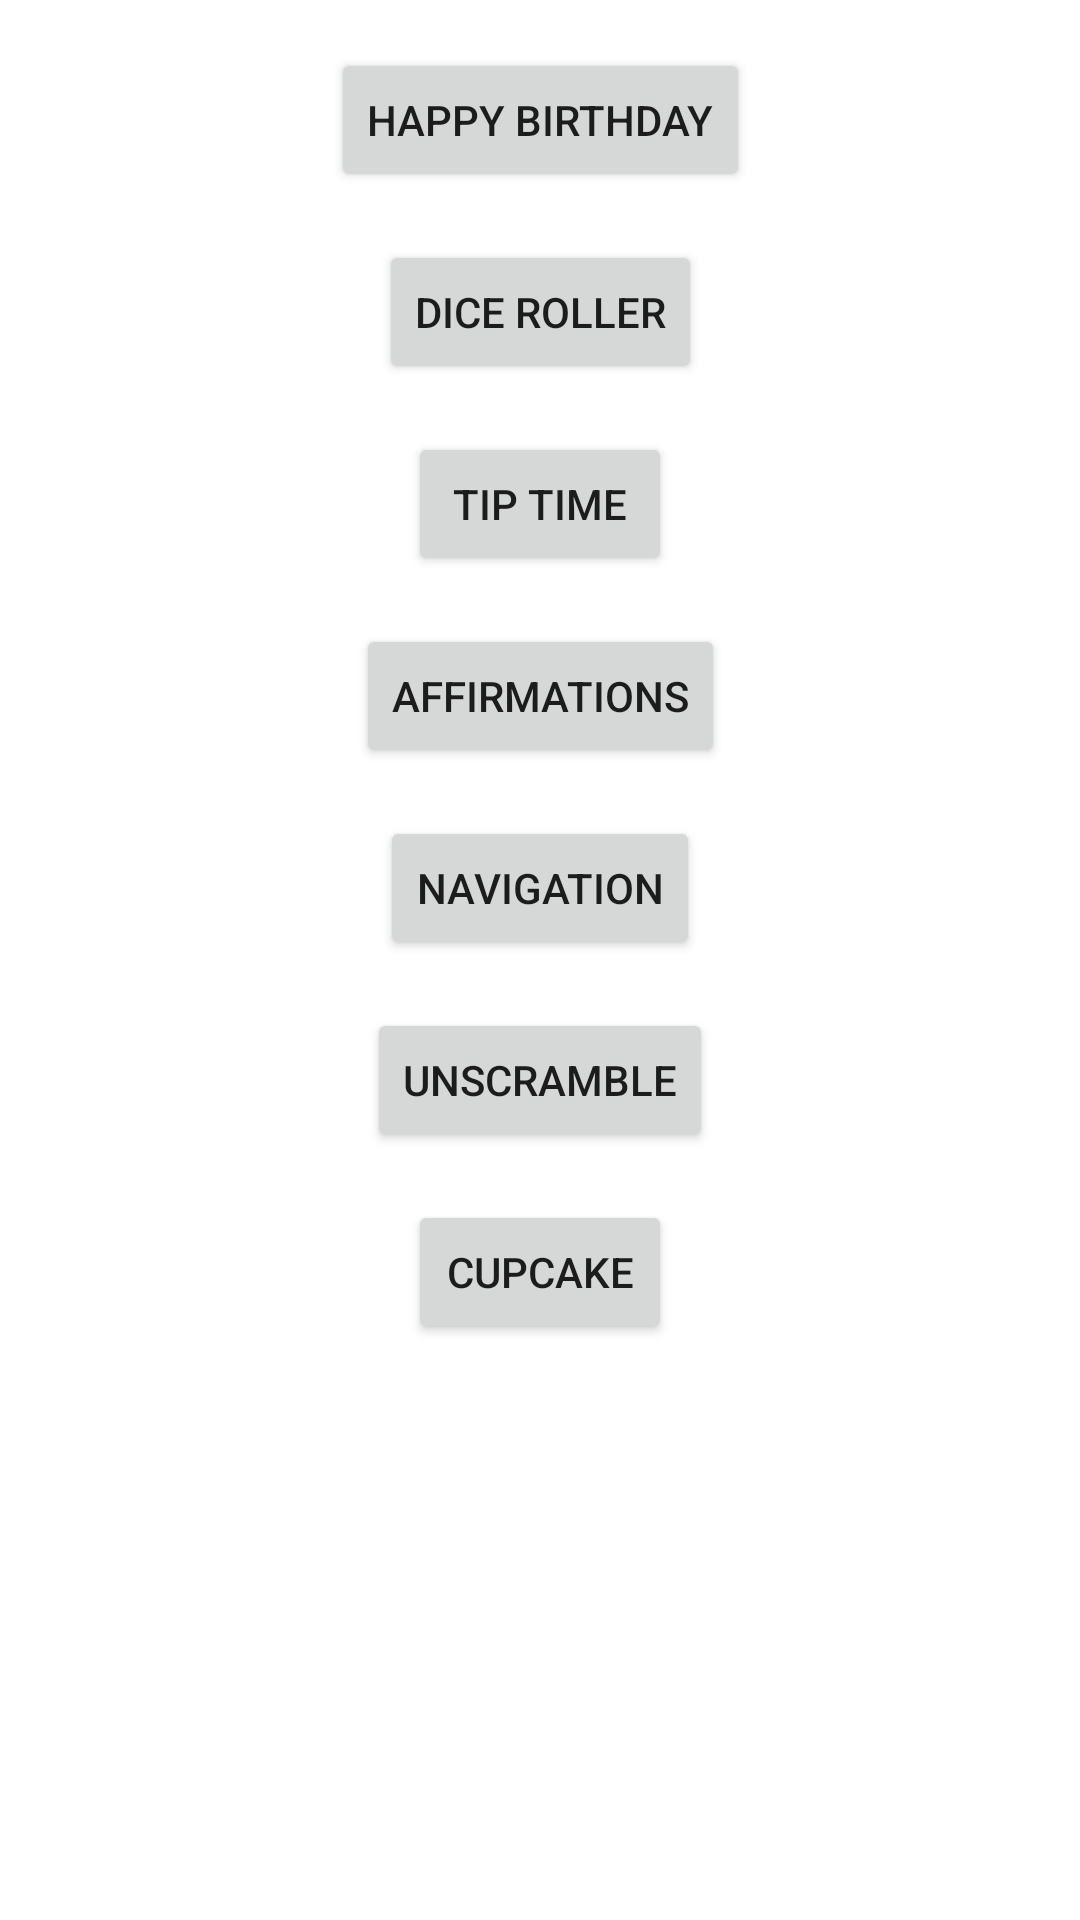

Reconstruct the res/layout file that produces this screen, plus the resources it refers to.
<!-- AndroidManifest.xml: application theme Theme.AndroidStudyJamTwhk2021 -->
<!-- res/layout/activity_main.xml -->
<?xml version="1.0" encoding="utf-8"?>
<androidx.constraintlayout.widget.ConstraintLayout xmlns:android="http://schemas.android.com/apk/res/android"
    xmlns:app="http://schemas.android.com/apk/res-auto"
    android:layout_width="match_parent"
    android:layout_height="match_parent">

    <Button
        android:id="@+id/btn_happy_birthday"
        android:layout_width="wrap_content"
        android:layout_height="wrap_content"
        android:layout_marginStart="16dp"
        android:layout_marginTop="16dp"
        android:layout_marginEnd="16dp"
        android:text="@string/happy_birthday"
        app:layout_constraintEnd_toEndOf="parent"
        app:layout_constraintStart_toStartOf="parent"
        app:layout_constraintTop_toTopOf="parent" />

    <Button
        android:id="@+id/btn_dice_roll"
        android:layout_width="wrap_content"
        android:layout_height="wrap_content"
        android:layout_marginStart="16dp"
        android:layout_marginTop="16dp"
        android:layout_marginEnd="16dp"
        android:text="@string/dice_roller"
        app:layout_constraintEnd_toEndOf="parent"
        app:layout_constraintStart_toStartOf="parent"
        app:layout_constraintTop_toBottomOf="@id/btn_happy_birthday" />

    <Button
        android:id="@+id/btn_tip_time"
        android:layout_width="wrap_content"
        android:layout_height="wrap_content"
        android:layout_marginStart="16dp"
        android:layout_marginTop="16dp"
        android:layout_marginEnd="16dp"
        android:text="@string/tip_time"
        app:layout_constraintEnd_toEndOf="parent"
        app:layout_constraintStart_toStartOf="parent"
        app:layout_constraintTop_toBottomOf="@id/btn_dice_roll" />

    <Button
        android:id="@+id/btn_affirmations"
        android:layout_width="wrap_content"
        android:layout_height="wrap_content"
        android:layout_marginStart="16dp"
        android:layout_marginTop="16dp"
        android:layout_marginEnd="16dp"
        android:text="@string/affirmations"
        app:layout_constraintEnd_toEndOf="parent"
        app:layout_constraintStart_toStartOf="parent"
        app:layout_constraintTop_toBottomOf="@id/btn_tip_time" />

    <Button
        android:id="@+id/btn_navigation"
        android:layout_width="wrap_content"
        android:layout_height="wrap_content"
        android:layout_marginStart="16dp"
        android:layout_marginTop="16dp"
        android:layout_marginEnd="16dp"
        android:text="@string/navigation"
        app:layout_constraintEnd_toEndOf="parent"
        app:layout_constraintStart_toStartOf="parent"
        app:layout_constraintTop_toBottomOf="@id/btn_affirmations" />

    <Button
        android:id="@+id/btn_unscramble"
        android:layout_width="wrap_content"
        android:layout_height="wrap_content"
        android:layout_marginStart="16dp"
        android:layout_marginTop="16dp"
        android:layout_marginEnd="16dp"
        android:text="@string/unscramble"
        app:layout_constraintEnd_toEndOf="parent"
        app:layout_constraintStart_toStartOf="parent"
        app:layout_constraintTop_toBottomOf="@id/btn_navigation" />

    <Button
        android:id="@+id/btn_cupcake"
        android:layout_width="wrap_content"
        android:layout_height="wrap_content"
        android:layout_marginStart="16dp"
        android:layout_marginTop="16dp"
        android:layout_marginEnd="16dp"
        android:text="@string/cup_cake"
        app:layout_constraintEnd_toEndOf="parent"
        app:layout_constraintStart_toStartOf="parent"
        app:layout_constraintTop_toBottomOf="@id/btn_unscramble" />

</androidx.constraintlayout.widget.ConstraintLayout>
<!-- resources referenced by this layout -->
<resources>
  <string name="affirmations">Affirmations</string>
  <string name="cup_cake">Cupcake</string>
  <string name="dice_roller">Dice Roller</string>
  <string name="happy_birthday">Happy Birthday</string>
  <string name="navigation">Navigation</string>
  <string name="tip_time">Tip Time</string>
  <string name="unscramble">Unscramble</string>
  <style name="Theme.AndroidStudyJamTwhk2021" parent="Theme.MaterialComponents.DayNight.DarkActionBar">
          
          <item name="colorPrimary">@color/blue_500</item>
          <item name="colorPrimaryVariant">@color/blue_700</item>
          <item name="colorOnPrimary">@color/white</item>
          
          <item name="colorSecondary">@color/teal_200</item>
          <item name="colorSecondaryVariant">@color/teal_700</item>
          <item name="colorOnSecondary">@color/black</item>
          
          <item name="android:statusBarColor" tools:targetApi="l">?attr/colorPrimaryVariant</item>
          
          
          <item name="textInputStyle">@style/Widget.MaterialComponents.TextInputLayout.OutlinedBox
          </item>
          
          <item name="radioButtonStyle">@style/Widget.TipTime.CompoundButton.RadioButton</item>
          
          <item name="switchStyle">@style/Widget.TipTime.CompoundButton.Switch</item>
      </style>
  <color name="blue_500">#FF2196F3</color>
  <color name="blue_700">#FF1976D2</color>
  <color name="white">#FFFFFFFF</color>
  <color name="teal_200">#FF03DAC5</color>
  <color name="teal_700">#FF018786</color>
  <color name="black">#FF000000</color>
  <style name="Widget.TipTime.CompoundButton.RadioButton" parent="Widget.MaterialComponents.CompoundButton.RadioButton">
          <item name="android:paddingStart">8dp</item>
          <item name="android:textAppearance">?attr/textAppearanceBody1</item>
      </style>
  <style name="Widget.TipTime.CompoundButton.Switch" parent="Widget.MaterialComponents.CompoundButton.Switch">
          <item name="android:minHeight">@dimen/min_text_height</item>
          <item name="android:gravity">center_vertical</item>
          <item name="android:textAppearance">?attr/textAppearanceBody1</item>
      </style>
  <dimen name="min_text_height">48dp</dimen>
</resources>
